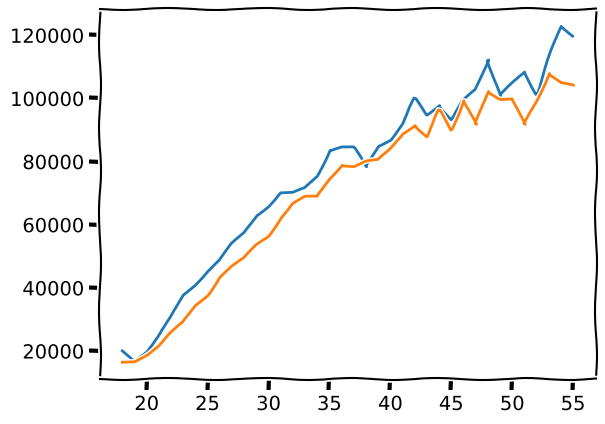

Write the Python code that produced this figure. (Note: this script raises an exception after producing the figure.)
from matplotlib import pyplot as plt

# print(plt.style.available)
# plt.style.use('grayscale')

ages_x = [18, 19, 20, 21, 22, 23, 24, 25, 26, 27, 28, 29, 30, 31, 32, 33, 34, 35,
          36, 37, 38, 39, 40, 41, 42, 43, 44, 45, 46, 47, 48, 49, 50, 51, 52, 53, 54, 55]

py_dev_y = [20046, 17100, 20000, 24744, 30500, 37732, 41247, 45372, 48876, 53850, 57287, 63016, 65998, 70003, 70000, 71496, 75370, 83640, 84666,
            84392, 78254, 85000, 87038, 91991, 100000, 94796, 97962, 93302, 99240, 102736, 112285, 100771, 104708, 108423, 101407, 112542, 122870, 120000]

js_dev_y = [16446, 16791, 18942, 21780, 25704, 29000, 34372, 37810, 43515, 46823, 49293, 53437, 56373, 62375, 66674, 68745, 68746, 74583, 79000,
            78508, 79996, 80403, 83820, 88833, 91660, 87892, 96243, 90000, 99313, 91660, 102264, 100000, 100000, 91660, 99240, 108000, 105000, 104000]

dev_y = [17784, 16500, 18012, 20628, 25206, 30252, 34368, 38496, 42000, 46752, 49320, 53200, 56000, 62316, 64928, 67317, 68748, 73752, 77232,
         78000, 78508, 79536, 82488, 88935, 90000, 90056, 95000, 90000, 91633, 91660, 98150, 98964, 100000, 98988, 100000, 108923, 105000, 103117]

with plt.xkcd():
    plt.plot(ages_x,py_dev_y,label="Python")
    plt.plot(ages_x,js_dev_y,label="JavaScript")
    plt.plot(ages_x,dev_y, color ='#444444', lineStyle='--',label="All Devs")

    plt.xlabel("Ages")
    plt.ylabel("Median Salary (USD)")
    plt.title("Median Salary (USD) by Age")

    plt.legend()

    plt.tight_layout()
    # plt.grid(True)

    # plt.savefig('mat.png')
    plt.show()

# with plt.xkcd():


    # ages_x = [25,26,27,28,29,30,31,32,33,34,35]
    # dev_y = [38496,42000,46752,49320,53200,56000,
    #         65316,64928,67317,68748,73752]

    # py_dev_y = [45372, 48876, 53850, 57287, 63016,
    #             65998, 70003, 70000, 71496, 75370, 83640]

    # js_dev_y = [37810, 43515, 46823, 49293, 53437,
    #             56373, 62375, 66674, 68745, 68746, 74583]


    # # plt.plot(ages_x,dev_y, 'k--',label="All Devs") # 'k--' means black -- lines format String
    # # plt.plot(ages_x,dev_y, color ='k', lineStyle='--',marker='.',label="All Devs") # 'k--' means black -- lines format String


    # # plt.plot(ages_x,py_dev_y,'b-o',label="Python Devs")#'b' means Solid Blue Lines # Use Label for Legend So the We find out Which Plot is which
    # # plt.plot(ages_x,py_dev_y,color='#5a7d9a',linewidth=3,label="Python")
    # # plt.plot(ages_x,js_dev_y,color='#adad3b',linewidth=3,label="JavaScript")

    # plt.plot(ages_x,py_dev_y,label="Python")
    # plt.plot(ages_x,js_dev_y,label="JavaScript")
    # plt.plot(ages_x,dev_y, color ='#444444', lineStyle='--',label="All Devs")

    # plt.xlabel("Ages")
    # plt.ylabel("Median Salary (USD)")
    # plt.title("Median Salary (USD) by Age")

    # plt.legend()

    # plt.tight_layout()
    # # plt.grid(True)

    # plt.savefig('mat.png')
    # plt.show()